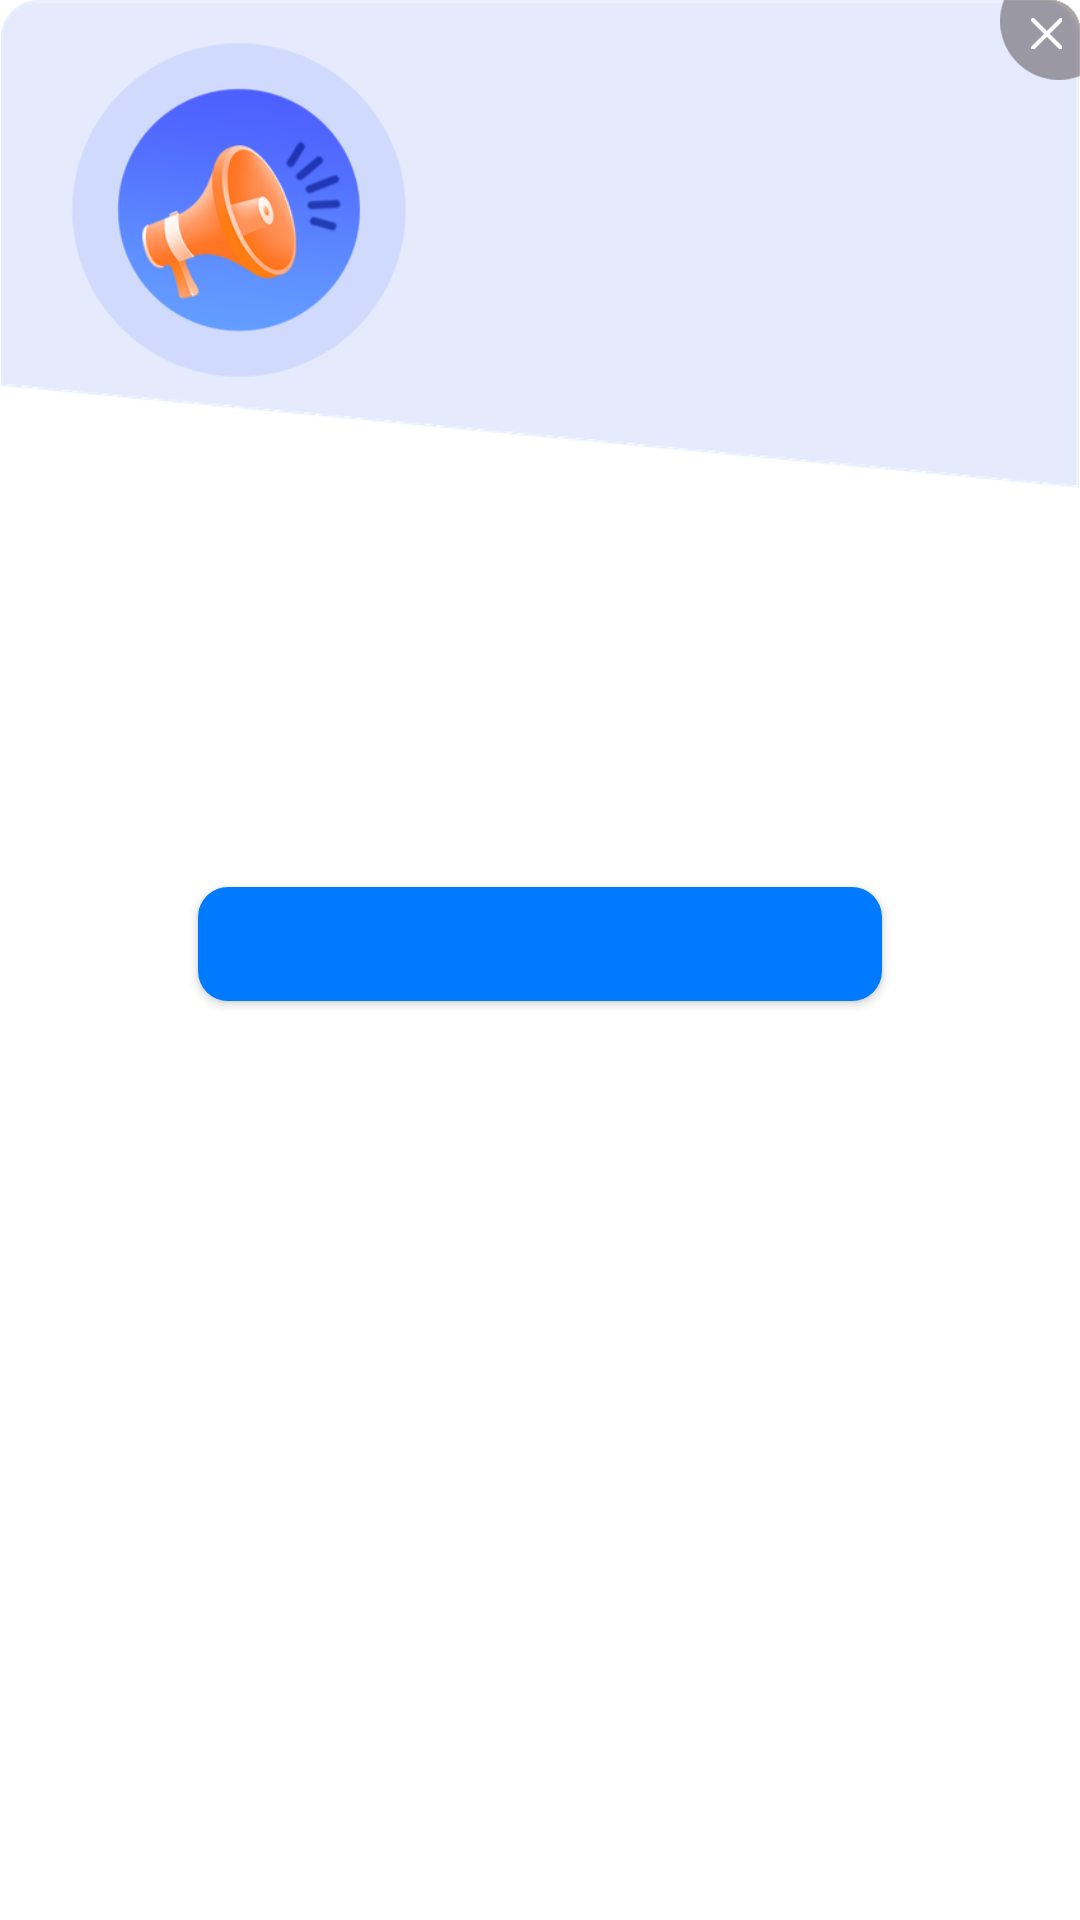

This screen was rendered from an Android layout file. Write that file and the resources it references.
<!-- AndroidManifest.xml: application theme Theme.TMessages.Start -->
<!-- res/layout/jmt_bulletin_popup.xml -->
<?xml version="1.0" encoding="utf-8"?>
<LinearLayout xmlns:android="http://schemas.android.com/apk/res/android"
    android:orientation="vertical"
    android:background="@drawable/jmt_layout_corner"
    android:paddingBottom="22dp"
    android:layout_width="280dp"
    android:layout_height="wrap_content">
    <FrameLayout
        android:layout_width="match_parent"
        android:layout_height="wrap_content">
        <ImageView
            android:layout_width="match_parent"
            android:layout_height="wrap_content"
            android:src="@mipmap/ic_bulletin_bg"
            android:adjustViewBounds="true"/>
        <ImageView
            android:layout_gravity="top|right"
            android:id="@+id/iv_close_bg"
            android:layout_width="wrap_content"
            android:layout_height="wrap_content"
            android:src="@mipmap/ic_bulletin_close_bg"/>
        <ImageView
            android:layout_gravity="top|right"
            android:id="@+id/iv_close"
            android:layout_width="wrap_content"
            android:layout_height="wrap_content"
            android:layout_marginTop="6dp"
            android:layout_marginRight="6dp"
            android:src="@mipmap/ic_bulletin_close"/>
    </FrameLayout>
    <TextView
        android:textSize="21sp"
        android:textStyle="bold"
        android:textColor="#000000"
        android:id="@+id/tv_bulletin_title"
        android:layout_width="wrap_content"
        android:layout_height="wrap_content"
        android:layout_marginLeft="30dp"/>
    <TextView
        android:textSize="14sp"
        android:textColor="#000000"
        android:id="@+id/tv_bulletin_content"
        android:scrollbars="vertical"
        android:layout_width="wrap_content"
        android:layout_height="wrap_content"
        android:layout_marginLeft="20dp"
        android:layout_marginTop="29dp"
        android:layout_marginRight="20dp"
        android:maxHeight="200dp"/>
    <Button
        android:textColor="#ffffff"
        android:layout_gravity="center"
        android:id="@+id/btn_bulletin_confirm"
        android:background="@drawable/bg_btn_corner"
        android:layout_width="228dp"
        android:layout_height="38dp"
        android:layout_marginTop="56dp"/>
</LinearLayout>
<!-- resources referenced by this layout -->
<resources>
  <!-- drawable bg_btn_corner (drawable) -->
  <?xml version="1.0" encoding="utf-8"?>
  <shape xmlns:android="http://schemas.android.com/apk/res/android" android:shape="rectangle">
      <solid android:color="#007afe"/>
      <corners android:radius="10dp"/>
  </shape>
  <!-- mipmap ic_bulletin_bg: png bitmap (mipmap-xhdpi, 28044 bytes) -->
  <!-- mipmap ic_bulletin_close: png bitmap (mipmap-xhdpi, 274 bytes) -->
  <!-- mipmap ic_bulletin_close_bg: png bitmap (mipmap-xhdpi, 1174 bytes) -->
  <style name="Theme.TMessages.Start" parent="@android:style/Theme.Material">
          <item name="android:windowBackground">@drawable/bg_jmt_launch</item>
          <item name="android:windowContentOverlay">@null</item>
          <item name="android:windowFullscreen">true</item>
          <item name="android:actionBarStyle">@style/ActionBar.Transparent.TMessages.Start</item>
          <item name="android:colorPrimary">#232d3a</item>
          <item name="android:colorPrimaryDark">#1c242e</item>
          <item name="android:navigationBarColor">#000000</item>
      </style>
  <style name="ActionBar.Transparent.TMessages.Start" parent="@android:style/Widget.Material.Light.ActionBar">
          <item name="android:textColor">#ffffff</item>
          <item name="android:background">#ff232d3a</item>
          <item name="android:title" />
          <item name="android:logo">@drawable/transparent</item>
      </style>
</resources>
